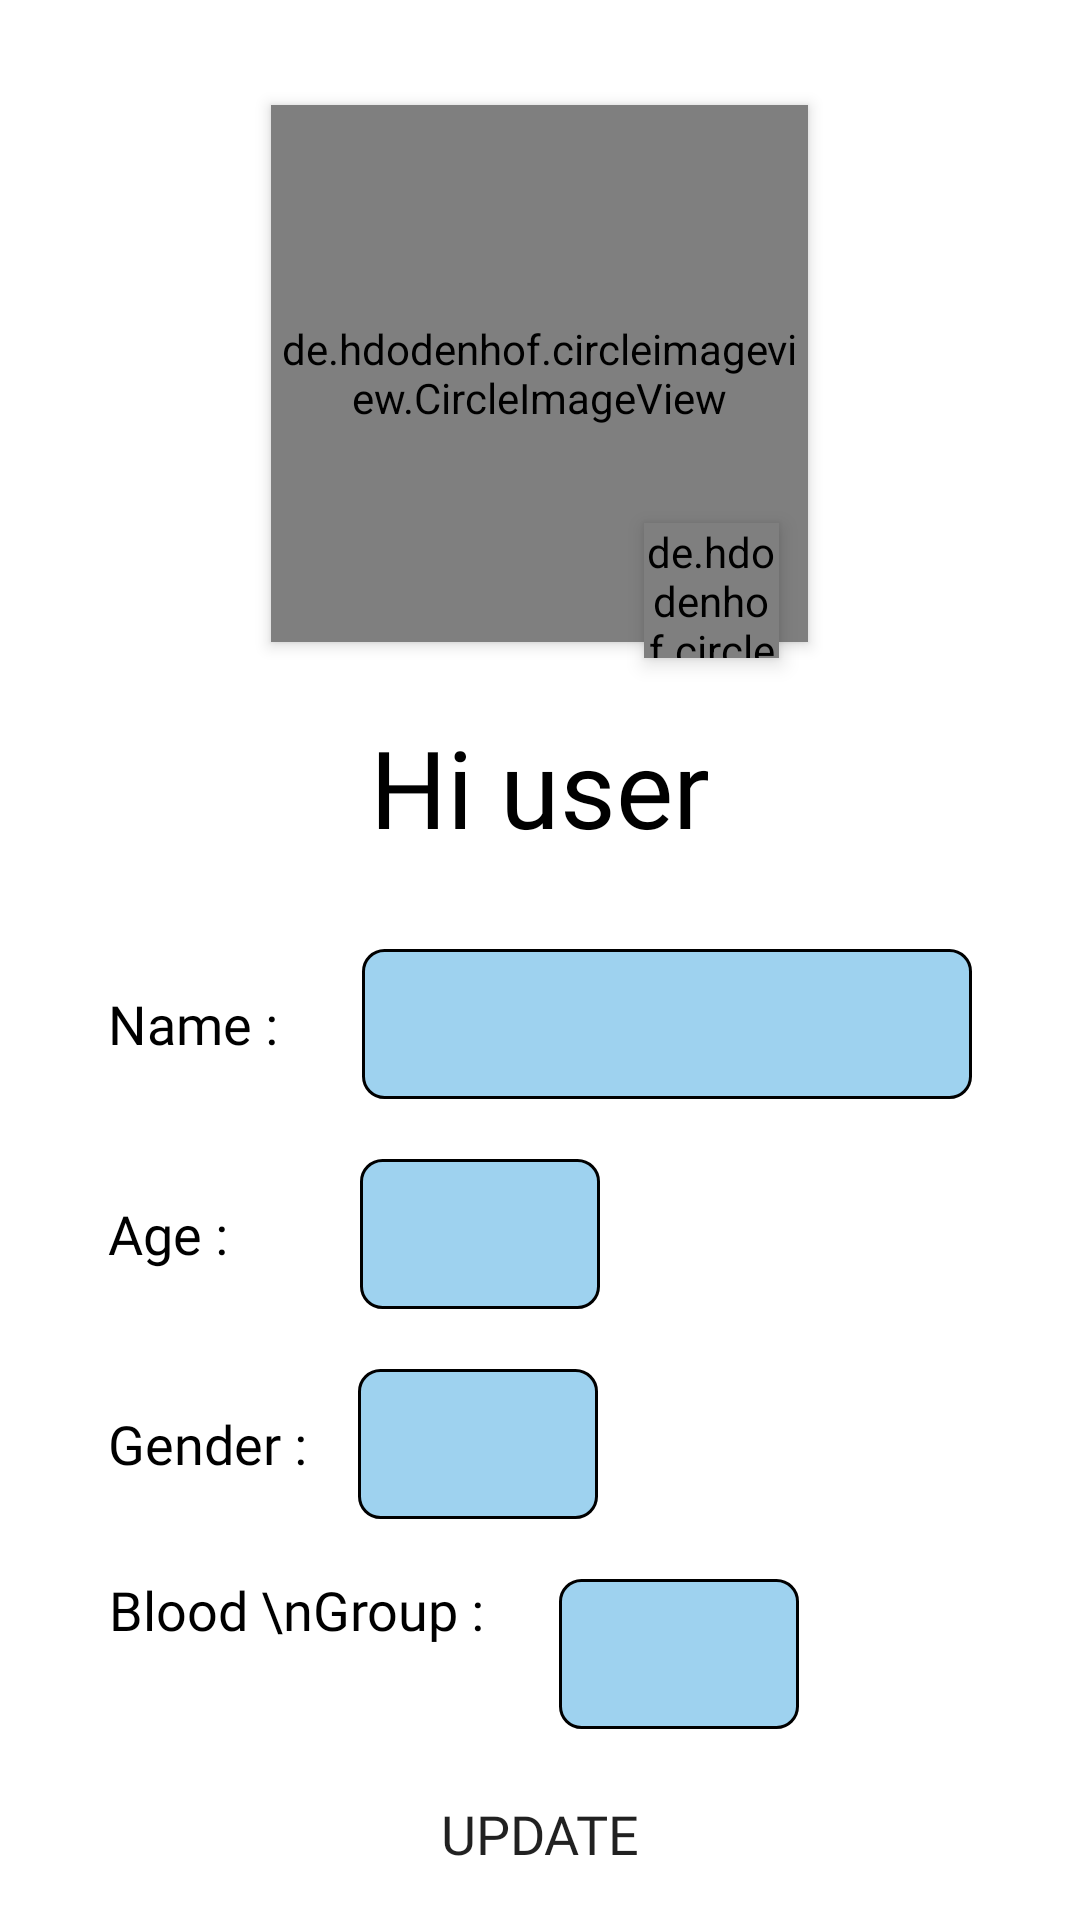

Android layout source for this screen:
<!-- AndroidManifest.xml: application theme AppTheme.NoActionBar -->
<!-- res/layout/fragment_patient_setting.xml -->
<?xml version="1.0" encoding="utf-8"?>
<RelativeLayout xmlns:android="http://schemas.android.com/apk/res/android"
    xmlns:tools="http://schemas.android.com/tools"
    android:layout_width="match_parent"
    android:layout_height="match_parent"
    tools:context=".SettingsFragment.PatientSettingFragment">

    <ScrollView
        android:layout_width="match_parent"
        android:layout_height="match_parent"
        android:layout_centerHorizontal="true">

        <RelativeLayout
            android:layout_width="match_parent"
            android:layout_height="wrap_content">

            <de.hdodenhof.circleimageview.CircleImageView
                android:id="@+id/set_p_profileImg"
                android:layout_width="179dp"
                android:layout_height="179dp"
                android:layout_centerHorizontal="true"
                android:layout_marginTop="35dp"
                android:background="@drawable/circle"
                android:elevation="3dp"
                android:src="@mipmap/ic_launcher" />

            <de.hdodenhof.circleimageview.CircleImageView
                android:id="@+id/set_p_changeImage"
                android:layout_width="45dp"
                android:layout_height="45dp"
                android:layout_below="@id/set_p_profileImg"
                android:layout_marginStart="-55dp"
                android:layout_marginTop="-40dp"
                android:layout_toRightOf="@id/set_p_profileImg"
                android:background="@drawable/circle"
                android:elevation="4dp"
                android:scaleType="centerCrop"
                android:src="@drawable/ic_change_btn" />

            
            <TextView
                android:id="@+id/set_p_username"
                android:layout_width="wrap_content"
                android:layout_height="wrap_content"
                android:layout_below="@id/set_p_profileImg"
                android:layout_centerHorizontal="true"
                android:layout_marginStart="145dp"
                android:layout_marginTop="24dp"
                android:fontFamily="@font/roboto"
                android:text="Hi user"
                android:textColor="@color/black"
                android:textSize="36sp" />

            <LinearLayout
                android:id="@+id/patientMenu"
                android:layout_width="match_parent"
                android:layout_height="wrap_content"
                android:layout_below="@id/set_p_username"
                android:layout_alignParentEnd="true"
                android:layout_marginTop="10dp"
                android:layout_marginEnd="0dp"
                android:orientation="vertical"
                android:paddingStart="36dp"
                android:paddingEnd="36dp">

                <LinearLayout
                    android:layout_width="match_parent"
                    android:layout_height="wrap_content"
                    android:layout_marginTop="20dp"
                    android:orientation="horizontal">

                    <TextView
                        android:layout_width="wrap_content"
                        android:layout_height="wrap_content"
                        android:fontFamily="@font/roboto"
                        android:text="Name :"
                        android:textColor="@color/black"
                        android:textSize="18sp" />

                    <EditText
                        android:id="@+id/set_p_patientName"
                        android:layout_width="match_parent"
                        android:layout_height="50dp"
                        android:layout_marginStart="28dp"
                        android:background="@drawable/rounded_background_blue"
                        android:maxLines="2"
                        android:textAlignment="center"
                        android:textSize="18sp" />

                </LinearLayout>

                <LinearLayout
                    android:layout_width="match_parent"
                    android:layout_height="wrap_content"
                    android:layout_marginTop="20dp"
                    android:orientation="horizontal">

                    <TextView
                        android:layout_width="wrap_content"
                        android:layout_height="wrap_content"
                        android:fontFamily="@font/roboto"
                        android:text="Age :"
                        android:textColor="@color/black"
                        android:textSize="18sp" />

                    <EditText
                        android:id="@+id/set_p_patientAge"
                        android:layout_width="80dp"
                        android:layout_height="50dp"
                        android:layout_marginStart="44dp"
                        android:background="@drawable/rounded_background_blue"
                        android:inputType="number"
                        android:maxLines="1"
                        android:textAlignment="center"
                        android:textSize="18sp" />

                </LinearLayout>

                <LinearLayout
                    android:layout_width="match_parent"
                    android:layout_height="wrap_content"
                    android:layout_marginTop="20dp"
                    android:orientation="horizontal">

                    <TextView
                        android:layout_width="wrap_content"
                        android:layout_height="wrap_content"
                        android:fontFamily="@font/roboto"
                        android:text="Gender :"
                        android:textColor="@color/black"
                        android:textSize="18sp" />

                    <EditText
                        android:id="@+id/set_p_patientGender"
                        android:layout_width="80dp"
                        android:layout_height="50dp"
                        android:layout_marginStart="17dp"
                        android:background="@drawable/rounded_background_blue"
                        android:maxLines="1"
                        android:textAlignment="center"
                        android:textSize="18sp" />

                </LinearLayout>

                <LinearLayout
                    android:layout_width="match_parent"
                    android:layout_height="wrap_content"
                    android:layout_marginTop="20dp"
                    android:orientation="horizontal">

                    <TextView
                        android:layout_width="wrap_content"
                        android:layout_height="wrap_content"
                        android:layout_marginTop="-15dp"
                        android:fontFamily="@font/roboto"
                        android:text="Blood \nGroup :"
                        android:textAlignment="center"
                        android:textColor="@color/black"
                        android:textSize="18sp" />

                    <EditText
                        android:id="@+id/set_p_patientBldGrp"
                        android:layout_width="80dp"
                        android:layout_height="50dp"
                        android:layout_marginStart="25dp"
                        android:background="@drawable/rounded_background_blue"
                        android:maxLines="1"
                        android:textAlignment="center"
                        android:textSize="18sp" />

                </LinearLayout>

                <androidx.appcompat.widget.AppCompatButton
                    android:id="@+id/set_p_update"
                    android:layout_width="140dp"
                    android:layout_height="50dp"
                    android:layout_gravity="center_horizontal"
                    android:layout_marginTop="10dp"
                    android:background="@drawable/rounded_button"
                    android:fontFamily="@font/roboto"
                    android:text="update"
                    android:textSize="18sp" />
            </LinearLayout>


        </RelativeLayout>
    </ScrollView>

</RelativeLayout>
<!-- resources referenced by this layout -->
<resources>
  <color name="black">#FF000000</color>
  <!-- drawable circle (drawable) -->
  <?xml version="1.0" encoding="utf-8"?>
  <shape xmlns:android="http://schemas.android.com/apk/res/android"
      android:shape="oval">
  
      <solid android:color="@color/white"/>
      <stroke android:width="1dp"
          android:color="@color/black"/>
  
  </shape>
  <!-- drawable ic_change_btn (drawable) -->
  <vector xmlns:android="http://schemas.android.com/apk/res/android"
      android:width="24dp"
      android:height="24dp"
      android:viewportWidth="24"
      android:viewportHeight="24"
      android:tint="?attr/colorControlNormal">
    <path
        android:fillColor="@android:color/white"
        android:pathData="M12,4L12,2.21c0,-0.45 -0.54,-0.67 -0.85,-0.35l-2.8,2.79c-0.2,0.2 -0.2,0.51 0,0.71l2.79,2.79c0.32,0.31 0.86,0.09 0.86,-0.36L12,6c3.31,0 6,2.69 6,6 0,0.79 -0.15,1.56 -0.44,2.25 -0.15,0.36 -0.04,0.77 0.23,1.04 0.51,0.51 1.37,0.33 1.64,-0.34 0.37,-0.91 0.57,-1.91 0.57,-2.95 0,-4.42 -3.58,-8 -8,-8zM12,18c-3.31,0 -6,-2.69 -6,-6 0,-0.79 0.15,-1.56 0.44,-2.25 0.15,-0.36 0.04,-0.77 -0.23,-1.04 -0.51,-0.51 -1.37,-0.33 -1.64,0.34C4.2,9.96 4,10.96 4,12c0,4.42 3.58,8 8,8v1.79c0,0.45 0.54,0.67 0.85,0.35l2.79,-2.79c0.2,-0.2 0.2,-0.51 0,-0.71l-2.79,-2.79c-0.31,-0.31 -0.85,-0.09 -0.85,0.36L12,18z" />
  
  </vector>
  <!-- drawable rounded_background_blue (drawable) -->
  <?xml version="1.0" encoding="utf-8"?>
  <shape xmlns:android="http://schemas.android.com/apk/res/android"
      android:shape="rectangle">
  
      <corners android:radius="7dp"/>
      <solid android:color="#9ED2EF"/>
      <stroke android:width="1dp"
          android:color="@color/black"/>
  
  </shape>
  <style name="AppTheme.NoActionBar" parent="Theme.MaterialComponents.Light.NoActionBar">
          
          <item name="colorPrimary">@color/purple_500</item>
          <item name="colorPrimaryVariant">@color/purple_700</item>
          <item name="colorOnPrimary">@color/white</item>
          
          <item name="colorSecondary">@color/teal_200</item>
          <item name="colorSecondaryVariant">@color/teal_700</item>
          <item name="colorOnSecondary">@color/black</item>
          
          <item name="android:statusBarColor" tools:targetApi="l">?attr/colorPrimaryVariant</item>
          
      </style>
  <color name="white">#FFFFFFFF</color>
  <color name="purple_500">#FF6200EE</color>
  <color name="purple_700">#FF3700B3</color>
  <color name="teal_200">#FF03DAC5</color>
  <color name="teal_700">#FF018786</color>
</resources>
